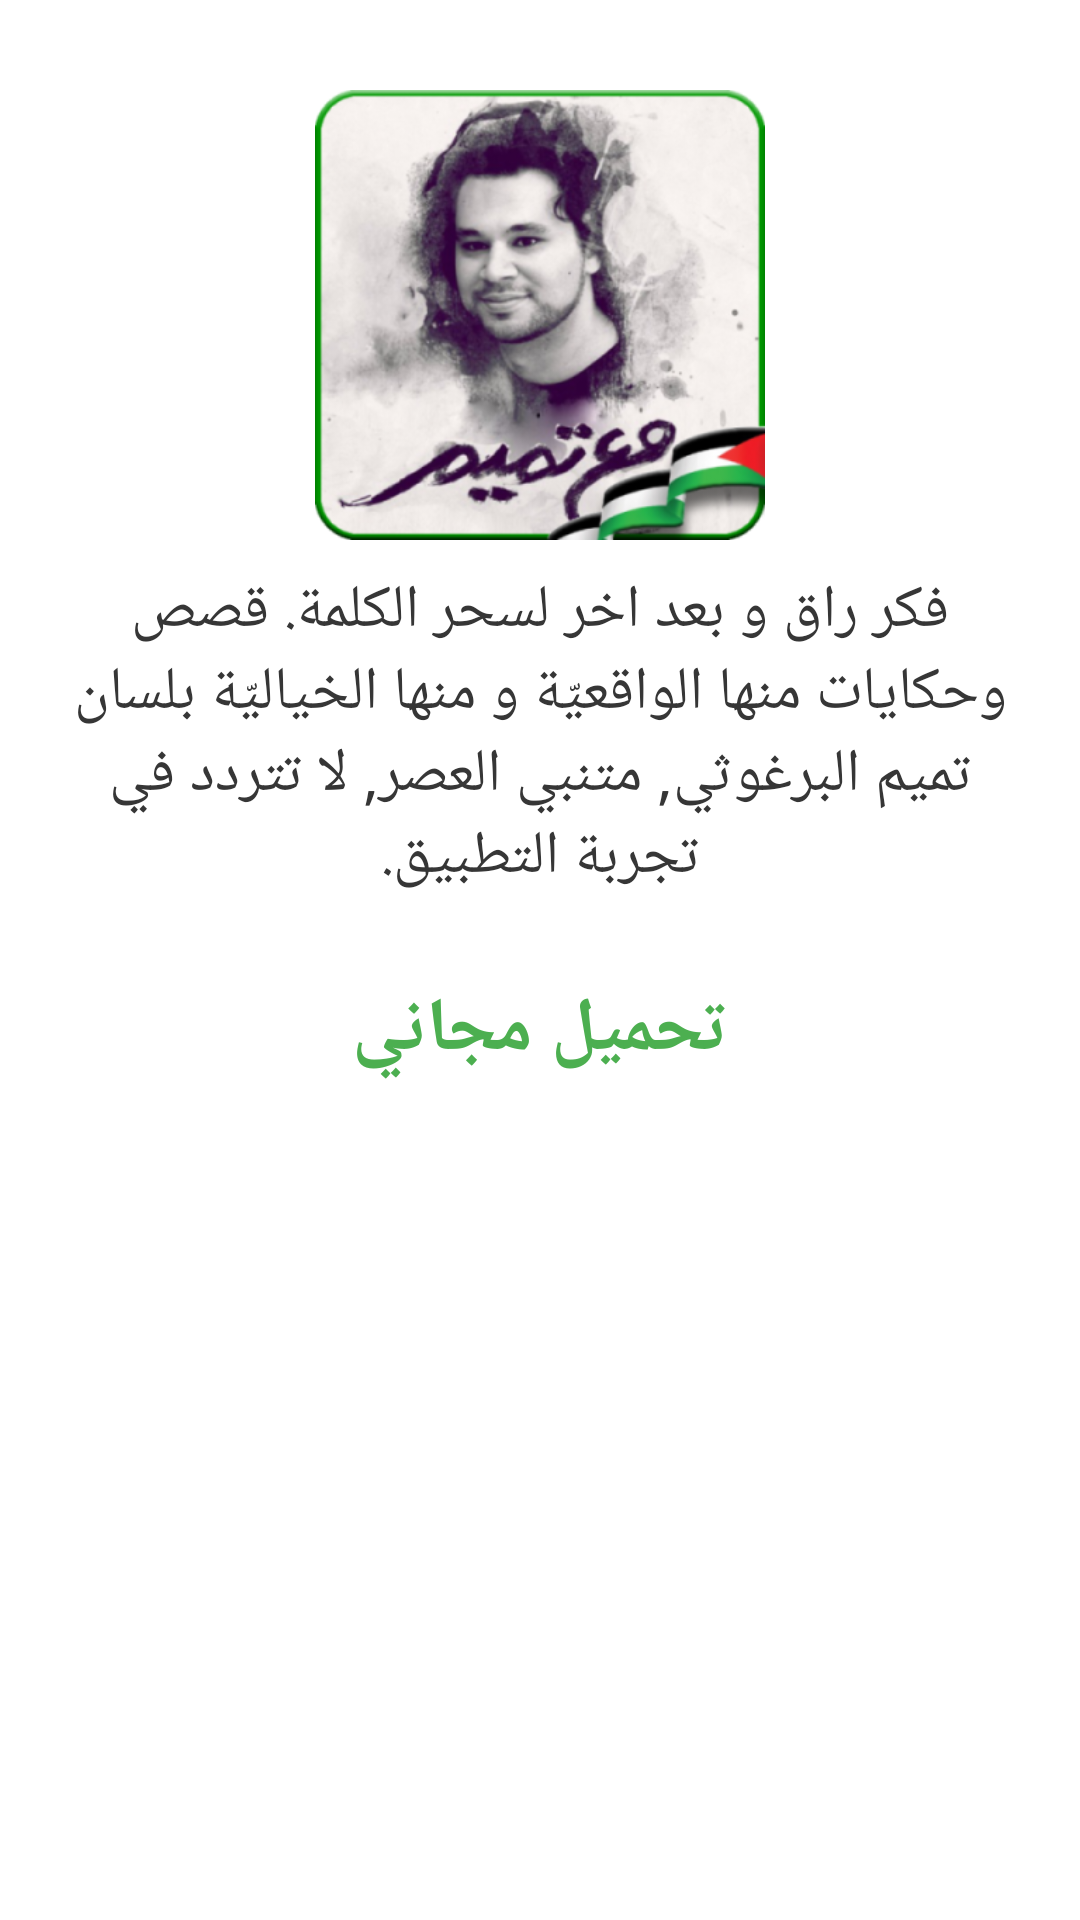

Here is an Android app screen rendered from its layout file. Give the layout XML and the strings, colors and styles it references.
<!-- AndroidManifest.xml: application theme AppTheme -->
<!-- res/layout/tab2_fragment.xml -->
<?xml version="1.0" encoding="utf-8"?>

<RelativeLayout
    xmlns:android="http://schemas.android.com/apk/res/android"
    xmlns:app="http://schemas.android.com/apk/res-auto"
    xmlns:tools="http://schemas.android.com/tools"
    android:layout_width="match_parent"
    android:layout_height="match_parent"
    android:fillViewport="true"
    android:fadeScrollbars="false"
    android:scrollbarThumbVertical="@color/scroll_bar"
    android:background="#FFFFFF">

<ScrollView
    android:layout_width="match_parent"
    android:layout_height="wrap_content"
    tools:ignore="UselessParent"
    android:scrollbarThumbVertical="@color/scroll_bar">

    <LinearLayout
        android:layout_width="match_parent"
        android:layout_height="wrap_content"
        android:gravity="center"
        android:orientation="vertical"
        android:paddingLeft="20dp"
        android:paddingEnd="20dp"
        android:paddingRight="20dp"
        android:paddingStart="20dp"
        tools:ignore="UselessParent"
        android:paddingTop="30dp"
        android:paddingBottom="30dp">

        <ImageView
            android:id="@+id/imageView1"
            android:layout_width="150dp"
            android:layout_height="150dp"
            app:srcCompat="@drawable/withtemim_icon"/>

        <TextView
            android:id="@+id/textView21"
            android:layout_width="match_parent"
            android:layout_height="wrap_content"
            android:gravity="center_horizontal"
            android:paddingTop="10dp"
            android:paddingBottom="20dp"
            android:text="@string/withtemim_txt"
            android:textColor="#363636"
            android:textSize="20sp" />

        <Button
            android:id="@+id/idWithTemimApp"
            android:layout_width="150dp"
            android:layout_height="wrap_content"
            android:background="@drawable/bt_cancel"
            android:text="تحميل مجاني"
            android:textColor="#4CAF50"
            android:textSize="25sp"
            android:textStyle="bold" />


    </LinearLayout>
</ScrollView>

</RelativeLayout>
<!-- resources referenced by this layout -->
<resources>
  <color name="scroll_bar">#4CAF50</color>
  <!-- drawable withtemim_icon: png bitmap (drawable, 195155 bytes) -->
  <string name="withtemim_txt">فكر راق و بعد اخر لسحر الكلمة. قصص وحكايات منها الواقعيّة و منها الخياليّة بلسان تميم البرغوثي, متنبي العصر, لا تتردد في تجربة التطبيق.</string>
  <style name="AppTheme" parent="Theme.AppCompat.Light">
          
          <item name="colorPrimary">#4CAF50</item>
          <item name="colorPrimaryDark">#37863A</item>
          <item name="colorAccent">#673AB7</item>
          <item name="android:textColorPrimary">#ffffff</item>
          <item name="android:actionOverflowButtonStyle">@style/MyActionButtonOverflow</item>
          <item name="android:itemBackground">#2B6B2C</item>
      </style>
  <style name="MyActionButtonOverflow" parent="android:style/Widget.Holo.Light.ActionButton.Overflow">
          <item name="android:src">@drawable/ic_menu</item>
          <item name="android:background">?android:attr/actionBarItemBackground</item>
      </style>
</resources>
